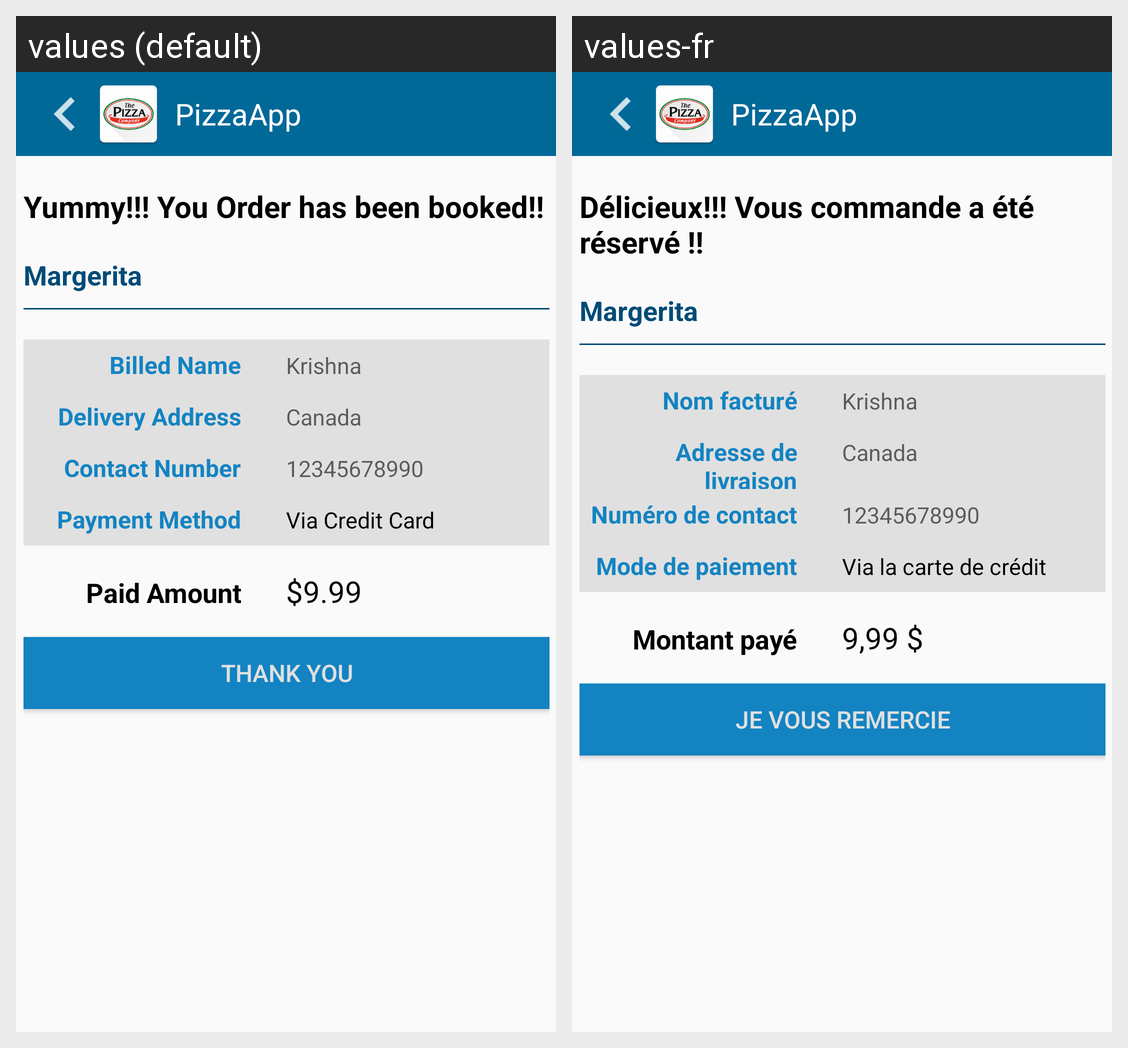

For this localized Android screen grid, give each drawn string resource with its value in every locale shown.
Android screen res/layout/activity_thankyou.xml rendered under 2 locales, left to right: values (default), values-fr. Device: Nexus 5 (rendered at 1080×1920; each locale shown at half size, 540×960, under a caption strip naming it); theme AppTheme.
Strings drawn on this screen, with the default value and each locale's value (text and hints the layout hard-codes, and strings that could not be matched under every locale, appear in the picture but are not listed):

order_placed_successfully
  values: Yummy!!! You Order has been booked!!
  values-fr: Délicieux!!! Vous commande a été réservé !!

pizza
  values: Margerita
  values-fr: Margerita

billed_name
  values: Billed Name
  values-fr: Nom facturé

name_hint
  values: Krishna
  values-fr: Krishna

delivery_address
  values: Delivery Address
  values-fr: Adresse de livraison

address_hint
  values: Canada
  values-fr: Canada

contact_number
  values: Contact Number
  values-fr: Numéro de contact

contact_number_hint
  values: 12345678990
  values-fr: 12345678990

payment_method
  values: Payment Method
  values-fr: Mode de paiement

via_credit_card
  values: Via Credit Card
  values-fr: Via la carte de crédit

paid_amount
  values: Paid Amount
  values-fr: Montant payé

rate
  values: $9.99
  values-fr: 9,99 $

thank_you
  values: Thank You
  values-fr: Je vous remercie

app_name
  values: PizzaApp
  values-fr: PizzaApp
